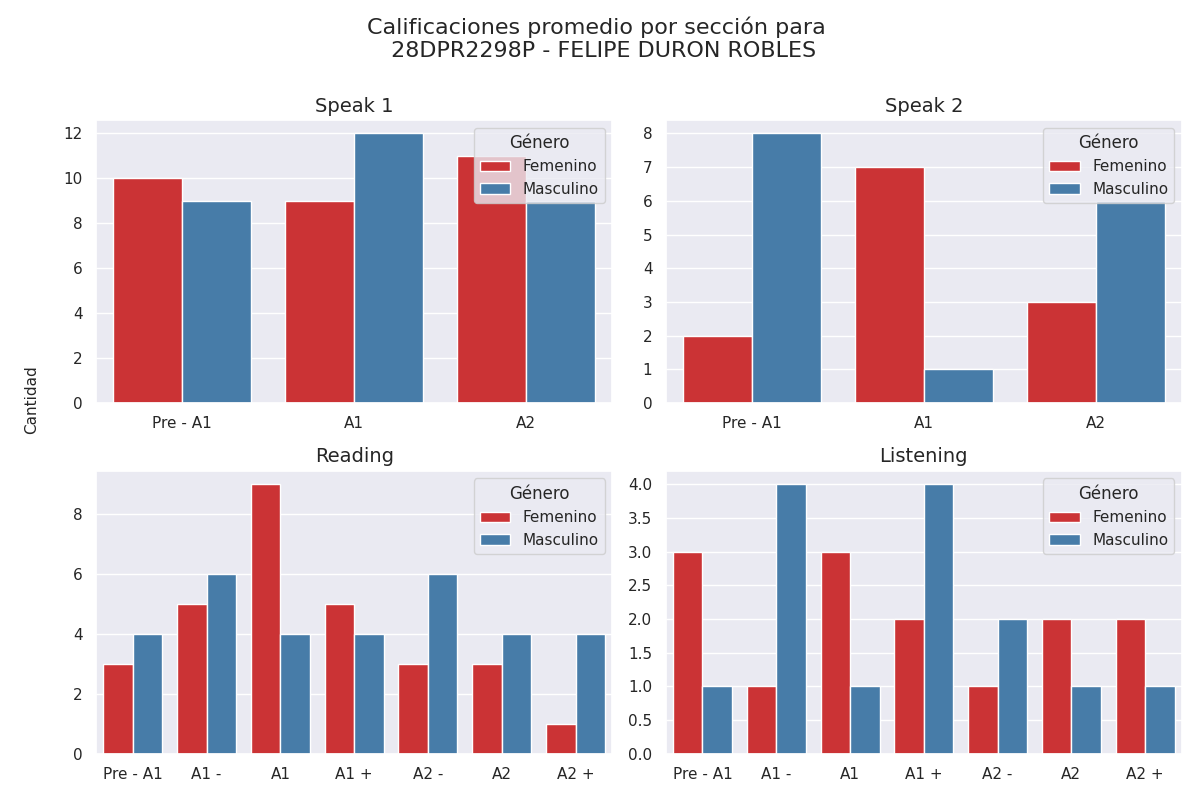

The table this chart was drawn from, first rows:
seccion, calificacion, cantidad, genero
speak 1, Pre - A1, 10, 0
speak 1, A1, 9, 0
speak 1, A2, 11, 0
speak 1, Pre - A1, 9, 1
speak 1, A1, 12, 1
speak 1, A2, 9, 1
speak 2, Pre - A1, 2, 0
speak 2, A1, 7, 0
speak 2, A2, 3, 0
speak 2, Pre - A1, 8, 1
speak 2, A1, 1, 1
speak 2, A2, 6, 1
reading, Pre - A1, 3, 0
reading, A1 -, 5, 0
reading, A1, 9, 0
reading, A1 +, 5, 0
reading, A2 -, 3, 0
reading, A2, 3, 0
reading, A2 +, 1, 0
reading, Pre - A1, 4, 1
reading, A1 -, 6, 1
reading, A1, 4, 1
reading, A1 +, 4, 1
reading, A2 -, 6, 1
reading, A2, 4, 1
reading, A2 +, 4, 1
listening, Pre - A1, 3, 0
listening, A1 -, 1, 0
listening, A1, 3, 0
listening, A1 +, 2, 0
listening, A2 -, 1, 0
listening, A2, 2, 0
listening, A2 +, 2, 0
listening, Pre - A1, 1, 1
listening, A1 -, 4, 1
listening, A1, 1, 1
listening, A1 +, 4, 1
listening, A2 -, 2, 1
listening, A2, 1, 1
listening, A2 +, 1, 1
